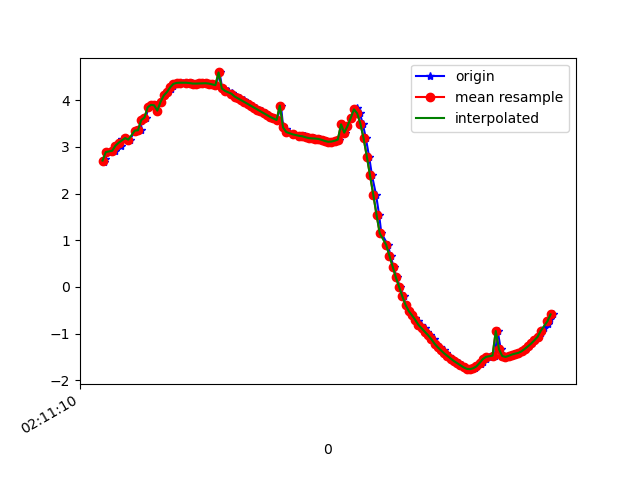

Source data for this figure (header and first rows):
1617847870768, 543514300352738, 2.6785982, -2.496948, 9.090125
1617847870773, 543514319583508, 2.735, -2.46, 9.084
1617847870799, 543514338814278, 2.888, -2.567, 9.006
1617847870826, 543514358045048, 2.913, -2.524, 9.01
1617847870838, 543514377275818, 2.918, -2.634, 8.977
1617847870841, 543514396506588, 3.025, -2.632, 8.942
1617847870876, 543514415737358, 3.014, -2.655, 8.939
1617847870879, 543514434968128, 3.162, -2.823, 8.836
1617847870908, 543514454198898, 3.188, -2.822, 8.827
1617847870928, 543514473429668, 3.154, -2.88, 8.82
1617847870963, 543514492660438, 3.332, -2.954, 8.73
1617847870966, 543514511891208, 3.363, -2.929, 8.726
1617847870999, 543514531121978, 3.355, -3.021, 8.698
1617847871000, 543514550352748, 3.551, -3.084, 8.597
1617847871013, 543514569583518, 3.595, -3.09, 8.577
1617847871029, 543514588814288, 3.627, -3.193, 8.526
1617847871044, 543514608045058, 3.845, -3.255, 8.406
1617847871072, 543514627275828, 3.899, -3.278, 8.372
1617847871091, 543514646506598, 3.889, -3.38, 8.336
1617847871101, 543514665737368, 3.775, -2.452, 8.705
1617847871120, 543514684968138, 3.963, -3.189, 8.377
1617847871140, 543514704198908, 4.101, -3.52, 8.175
1617847871166, 543514723429678, 4.175, -3.573, 8.114
1617847871185, 543514742660448, 4.245, -3.631, 8.052
1617847871197, 543514761891218, 4.306, -3.686, 7.995
1617847871216, 543514781121988, 4.349, -3.746, 7.943
1617847871236, 543514800352758, 4.369, -3.818, 7.898
1617847871257, 543514819583528, 4.373, -3.91, 7.851
1617847871288, 543514838814298, 4.372, -4.005, 7.803
1617847871303, 543514858045068, 4.368, -4.077, 7.768
1617847871315, 543514877275838, 4.361, -4.119, 7.749
1617847871329, 543514896506608, 4.354, -4.152, 7.736
1617847871348, 543514915737378, 4.354, -4.188, 7.716
1617847871367, 543514934968148, 4.358, -4.227, 7.693
1617847871389, 543514954198918, 4.361, -4.253, 7.677
1617847871409, 543514973429688, 4.362, -4.262, 7.672
1617847871423, 543514992660458, 4.354, -4.262, 7.676
1617847871443, 543515011891228, 4.338, -4.268, 7.681
1617847871465, 543515031245923, 4.32, -4.288, 7.681
1617847871486, 543515050476693, 4.593, -3.642, 7.854
1617847871502, 543515069707463, 4.266, -4.338, 7.683
1617847871519, 543515088938233, 4.233, -4.358, 7.69
1617847871538, 543515108169003, 4.197, -4.378, 7.698
1617847871562, 543515127399773, 4.158, -4.406, 7.703
1617847871576, 543515146630543, 4.116, -4.446, 7.703
1617847871595, 543515165861313, 4.076, -4.499, 7.693
1617847871616, 543515185092083, 4.039, -4.55, 7.683
1617847871639, 543515204322853, 3.999, -4.592, 7.679
1617847871652, 543515223553623, 3.959, -4.626, 7.679
1617847871671, 543515242784393, 3.92, -4.662, 7.677
1617847871693, 543515262015163, 3.882, -4.698, 7.674
1617847871715, 543515281245933, 3.841, -4.732, 7.674
1617847871728, 543515300476703, 3.798, -4.76, 7.678
1617847871747, 543515319707473, 3.758, -4.789, 7.68
1617847871766, 543515338938243, 3.72, -4.826, 7.675
1617847871789, 543515358169013, 3.681, -4.87, 7.666
1617847871805, 543515377399783, 3.641, -4.918, 7.655
1617847871823, 543515396630553, 3.607, -4.964, 7.641
1617847871842, 543515415861323, 3.574, -5.004, 7.63
1617847871867, 543515435092093, 3.884, -4.616, 7.723
1617847871880, 543515454322863, 3.453, -5.101, 7.622
... 87 more rows
